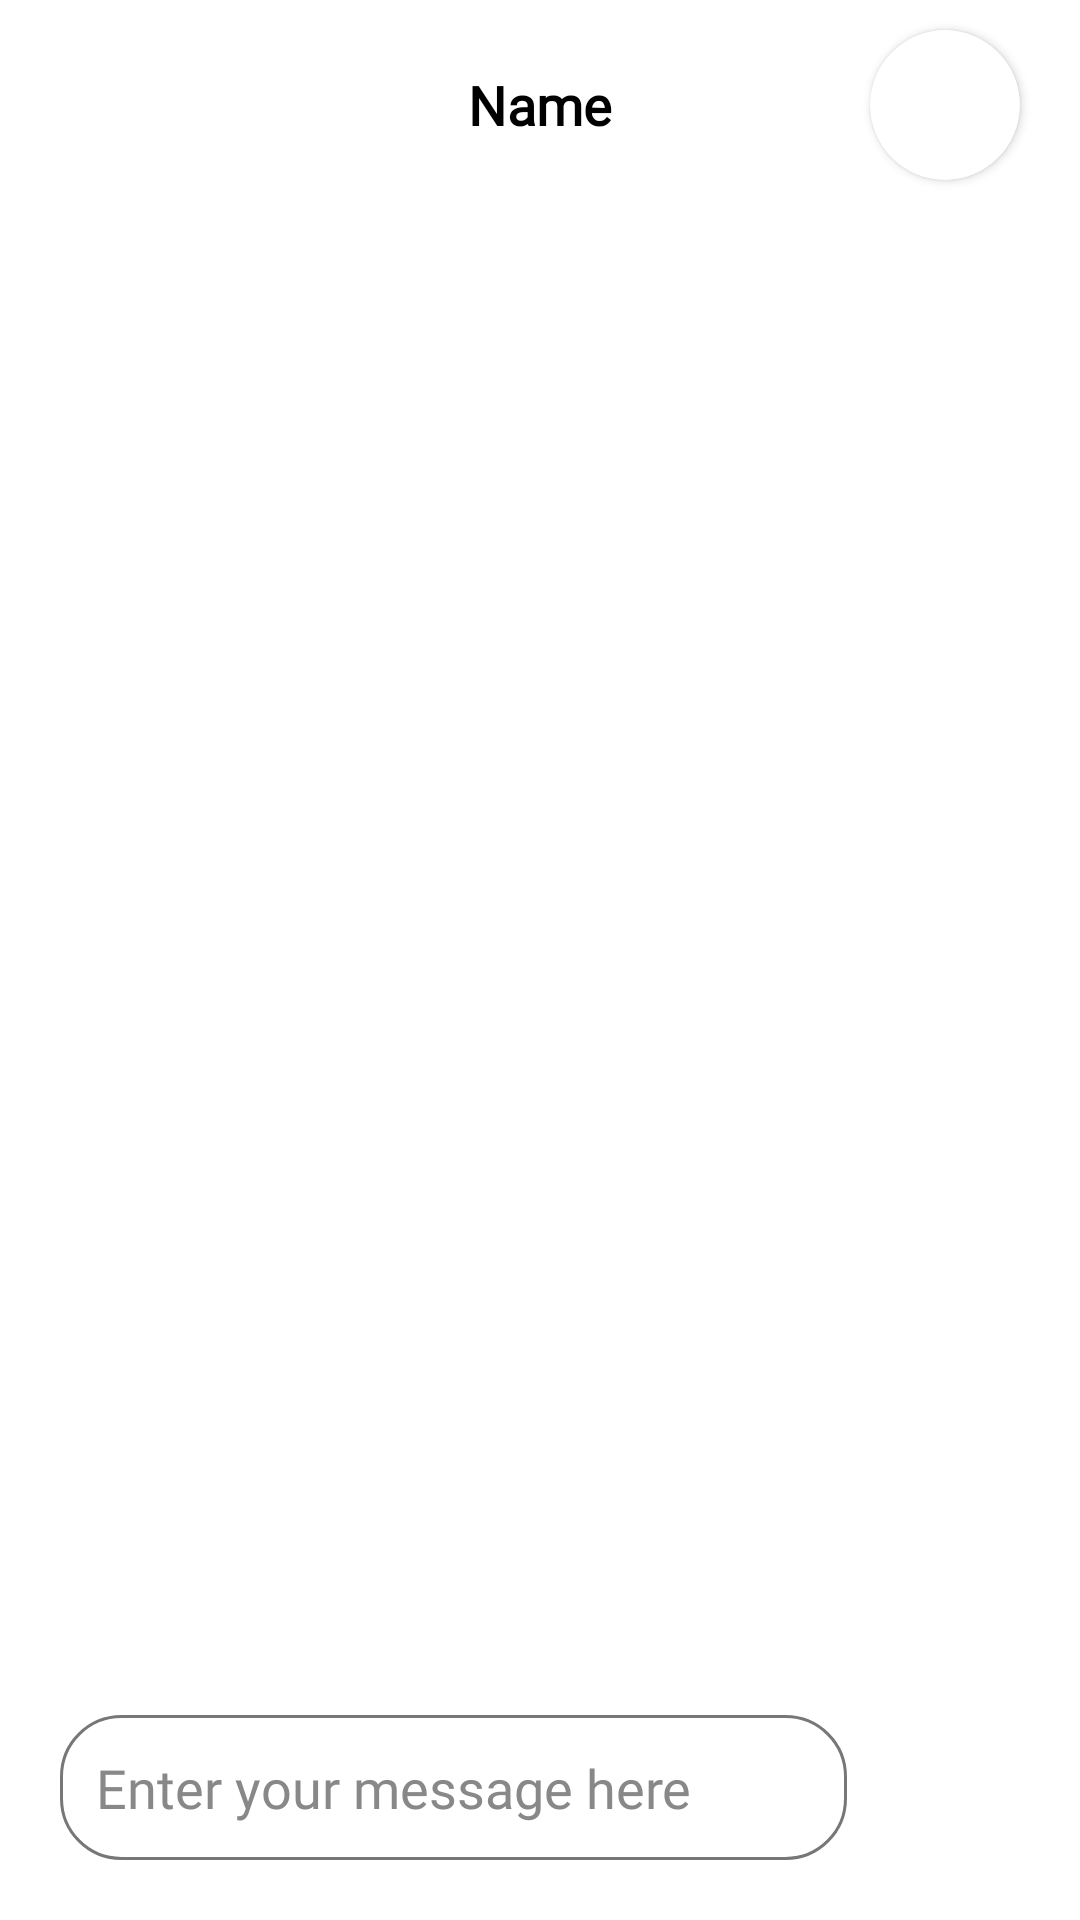

Layout XML and referenced resources for this Android screen:
<!-- AndroidManifest.xml: application theme Theme.MentalHealthTracker -->
<!-- res/layout/activity_chat.xml -->
<?xml version="1.0" encoding="utf-8"?>
<RelativeLayout xmlns:android="http://schemas.android.com/apk/res/android"
    xmlns:app="http://schemas.android.com/apk/res-auto"
    xmlns:tools="http://schemas.android.com/tools"
    android:layout_width="match_parent"
    android:layout_height="match_parent"
    android:background="@color/white"
    tools:context=".Chat">
    <LinearLayout
        android:layout_width="match_parent"
        android:layout_height="wrap_content"
        android:layout_alignParentTop="true">
        <RelativeLayout
            android:layout_width="match_parent"
            android:layout_height="match_parent">

            <ImageView
                android:id="@+id/DoctorPatientChatBackBtn"
                android:layout_width="25dp"
                android:layout_height="25dp"
                android:layout_centerVertical="true"
                android:layout_marginStart="10dp"
                android:layout_marginTop="10dp"
                android:layout_marginEnd="10dp"
                android:layout_marginBottom="10dp"
                android:src="@drawable/ic_baseline_arrow_back_ios_new_24" />

            <TextView
                android:id="@+id/DoctorPatientChatNameTxt"
                android:layout_width="wrap_content"
                android:layout_height="wrap_content"
                android:layout_centerInParent="true"
                android:layout_marginStart="20dp"
                android:text="Name"
                android:fontFamily="@font/ubuntu_light"
                android:textColor="@color/black"
                android:textSize="18sp"
                android:textStyle="bold" />

            <androidx.cardview.widget.CardView
                android:layout_width="wrap_content"
                android:layout_height="wrap_content"
                android:layout_marginRight="20dp"
                android:layout_marginTop="10dp"
                android:layout_marginBottom="10dp"
                android:padding="10dp"
                android:elevation="5dp"
                app:cardCornerRadius="25dp"
                android:layout_alignParentEnd="true">
                <ImageView
                    android:id="@+id/profile"
                    android:layout_width="50dp"
                    android:layout_height="50dp"
                    android:layout_alignParentStart="true" />
            </androidx.cardview.widget.CardView>
        </RelativeLayout>
    </LinearLayout>

    <ScrollView
        android:layout_width="match_parent"
        android:layout_height="match_parent"
        android:layout_marginTop="80dp"
        android:layout_marginBottom="90dp" >
        <androidx.recyclerview.widget.RecyclerView
            android:id="@+id/DoctorPatientChatRecyclerView"
            android:layout_width="match_parent"
            android:layout_height="match_parent"
            android:layout_margin="5dp"/>
    </ScrollView>



    <LinearLayout
        android:layout_width="match_parent"
        android:layout_height="wrap_content"
        android:layout_alignParentBottom="true"
        android:orientation="horizontal">
        <EditText
            android:id="@+id/DoctorPatientChatTxt"
            android:layout_width="0dp"
            android:layout_height="wrap_content"
            android:layout_weight="7"
            android:ems="10"
            android:layout_margin="20dp"
            android:hint="Enter your message here"
            android:fontFamily="@font/ubuntu_light"
            android:textColorHint="#888888"
            android:layout_marginBottom="6dp"
            android:paddingStart="12dp"
            android:paddingEnd="12dp"
            android:paddingTop="12dp"
            android:paddingBottom="12dp"
            android:drawablePadding="12dp"
            android:background="@drawable/custom_input"
            android:inputType="textMultiLine"
            android:textColor="#222222" />

        <ImageView
            android:id="@+id/DoctorPatientChatSendBtn"
            android:layout_width="0dp"
            android:layout_weight="1"
            android:layout_height="25dp"
            android:src="@drawable/send"
            android:layout_gravity="center_vertical"
            android:layout_marginRight="20dp"/>
    </LinearLayout>
</RelativeLayout>
<!-- resources referenced by this layout -->
<resources>
  <color name="black">#FF000000</color>
  <color name="white">#FFFFFFFF</color>
  <!-- drawable custom_input (drawable-v24) -->
  <?xml version="1.0" encoding="utf-8"?>
  <selector xmlns:android="http://schemas.android.com/apk/res/android">
      <item android:state_enabled="true" android:state_focused="true">
          <shape android:shape="rectangle">
              <solid android:color="@android:color/white"/>
              <corners android:radius="20dp"/>
              <stroke android:color="#00c6ff" android:width="1dp"/>
          </shape>
      </item>
  
      <item android:state_enabled="true" >
          <shape android:shape="rectangle">
              <solid android:color="@android:color/white"/>
              <corners android:radius="20dp"/>
              <stroke android:color="#777777" android:width="1dp"/>
          </shape>
      </item>
  </selector>
  <style name="Theme.MentalHealthTracker" parent="Theme.AppCompat.DayNight.NoActionBar">
          
          <item name="colorPrimary">@color/black</item>
          <item name="colorPrimaryVariant">@color/black</item>
          <item name="colorOnPrimary">@color/black</item>
          
          <item name="colorSecondary">@color/teal_200</item>
          <item name="colorSecondaryVariant">@color/teal_700</item>
          <item name="colorOnSecondary">@color/black</item>
          
          <item name="android:statusBarColor" tools:targetApi="l">?attr/colorPrimaryVariant</item>
          
      </style>
  <color name="teal_200">#FF03DAC5</color>
  <color name="teal_700">#FF018786</color>
</resources>
